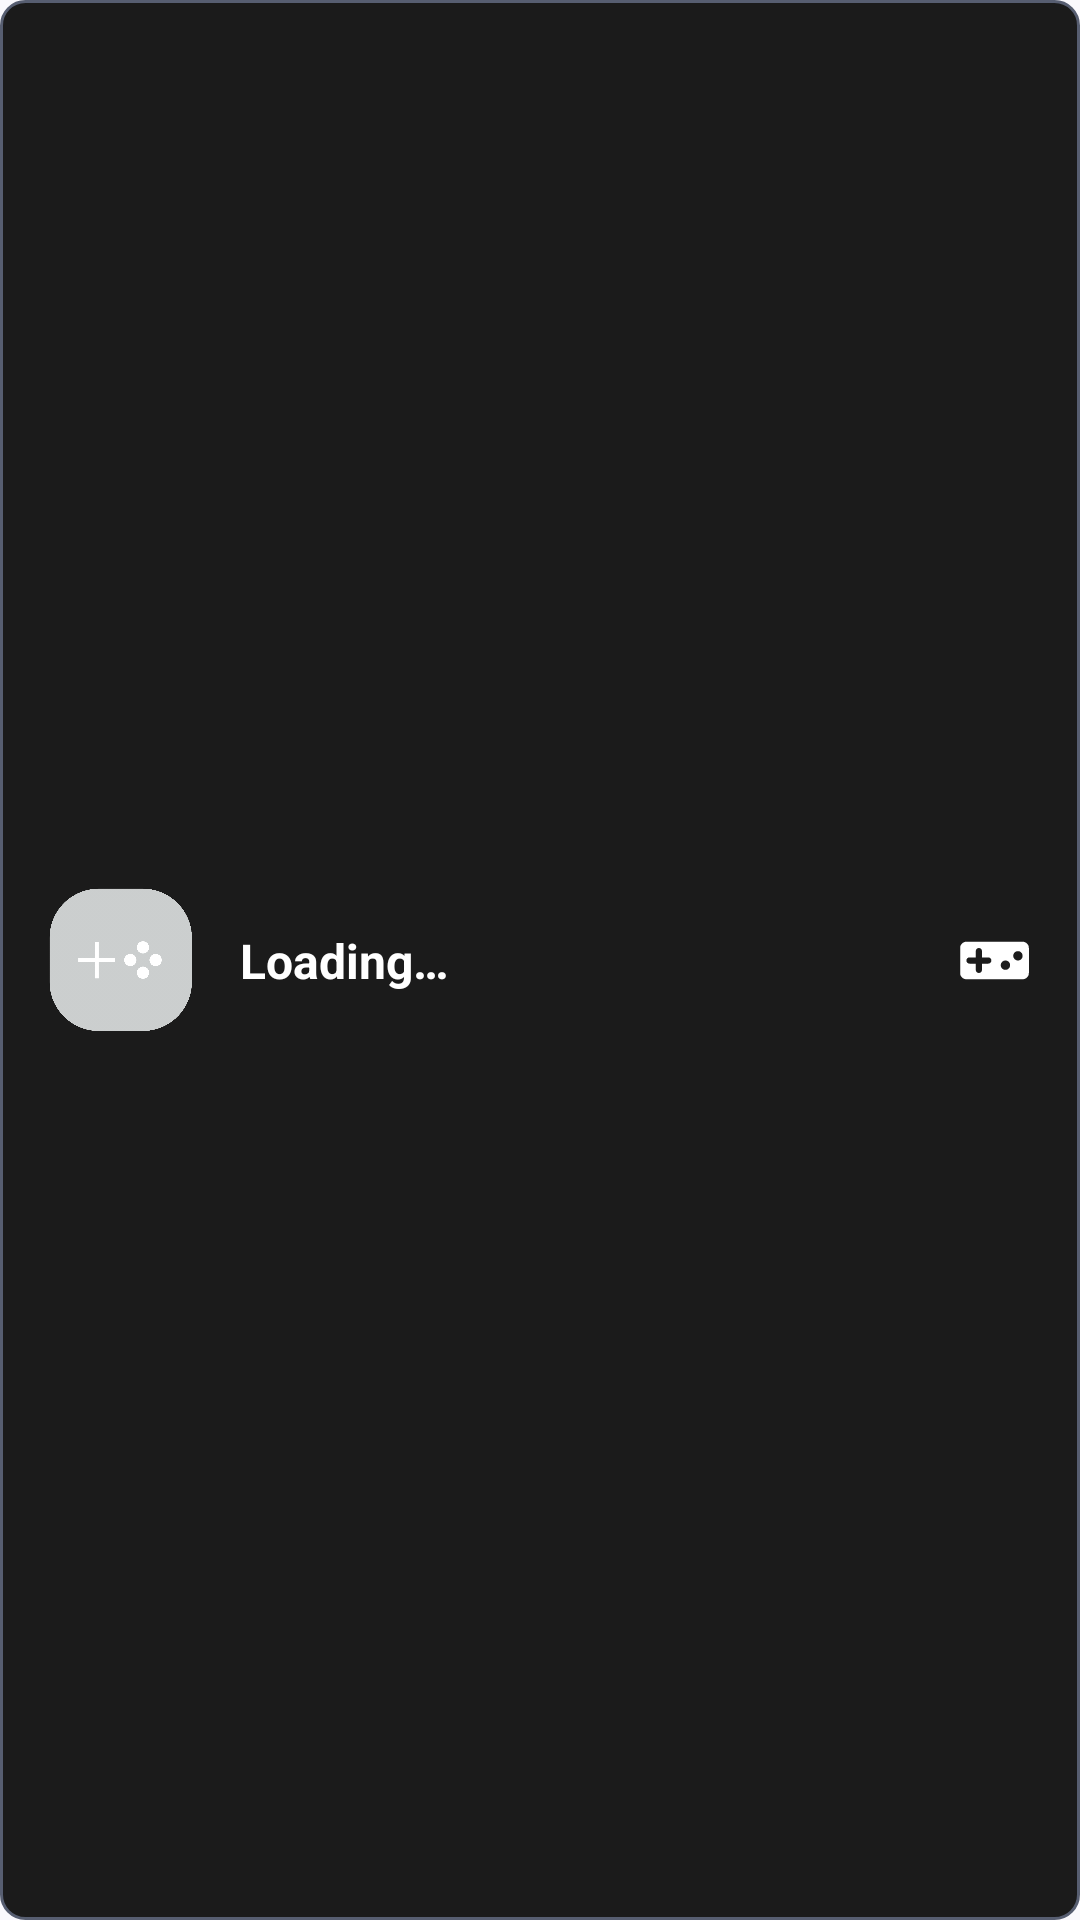

Write the Android layout XML for this screen, with the resource values it uses.
<!-- AndroidManifest.xml: application theme MDynamic -->
<!-- res/layout/game_container.xml -->
<?xml version="1.0" encoding="utf-8"?>
<androidx.constraintlayout.widget.ConstraintLayout xmlns:android="http://schemas.android.com/apk/res/android"
    xmlns:app="http://schemas.android.com/apk/res-auto"
    xmlns:tools="http://schemas.android.com/tools"
    android:layout_width="match_parent"
    android:layout_height="wrap_content"
    android:layout_marginVertical="@dimen/margin_normal"
    android:background="@drawable/item_background"
    android:padding="@dimen/padding_normal">

    <ImageView
        android:id="@+id/Game_Icon"
        android:layout_width="48dp"
        android:layout_height="48dp"
        android:layout_marginStart="@dimen/margin_normal"
        android:scaleType="centerCrop"
        android:src="@drawable/ic_game_unknown"
        app:layout_constraintBottom_toBottomOf="parent"
        app:layout_constraintStart_toStartOf="parent"
        app:layout_constraintTop_toTopOf="parent" />

    <TextView
        android:id="@+id/Game_Title"
        android:layout_width="0dp"
        android:layout_height="wrap_content"
        android:layout_marginStart="@dimen/margin_large"
        android:layout_marginEnd="@dimen/margin_large"
        android:ellipsize="end"
        android:maxLines="1"
        android:text="@string/loading_hint"
        android:textColor="#FFFFFF"
        android:textSize="16sp"
        android:textStyle="bold"
        app:layout_constraintBottom_toBottomOf="@id/Game_Icon"
        app:layout_constraintEnd_toStartOf="@id/Open_Game"
        app:layout_constraintStart_toEndOf="@id/Game_Icon"
        app:layout_constraintTop_toTopOf="@id/Game_Icon"
        tools:text="Game Title" />

    <ImageView
        android:id="@+id/Open_Game"
        android:layout_width="25dp"
        android:layout_height="25dp"
        android:layout_marginEnd="@dimen/margin_normal"
        android:scaleType="fitCenter"
        android:src="@drawable/ic_start_game"
        app:layout_constraintBottom_toBottomOf="parent"
        app:layout_constraintEnd_toEndOf="parent"
        app:layout_constraintTop_toTopOf="parent" />

</androidx.constraintlayout.widget.ConstraintLayout>
<!-- resources referenced by this layout -->
<resources>
  <dimen name="margin_large">16dp</dimen>
  <dimen name="margin_normal">8dp</dimen>
  <dimen name="padding_normal">8dp</dimen>
  <!-- drawable ic_game_unknown: webp bitmap (drawable, 8050 bytes) -->
  <!-- drawable ic_start_game (drawable) -->
  <vector xmlns:android="http://schemas.android.com/apk/res/android" android:autoMirrored="true" android:height="24dp" android:tint="#FFFFFF" android:viewportHeight="24" android:viewportWidth="24" android:width="24dp">
        
      <path android:fillColor="@android:color/white" android:pathData="M21,6L3,6c-1.1,0 -2,0.9 -2,2v8c0,1.1 0.9,2 2,2h18c1.1,0 2,-0.9 2,-2L23,8c0,-1.1 -0.9,-2 -2,-2zM11,13L8,13v3L6,16v-3L3,13v-2h3L6,8h2v3h3v2zM15.5,15c-0.83,0 -1.5,-0.67 -1.5,-1.5s0.67,-1.5 1.5,-1.5 1.5,0.67 1.5,1.5 -0.67,1.5 -1.5,1.5zM19.5,12c-0.83,0 -1.5,-0.67 -1.5,-1.5S18.67,9 19.5,9s1.5,0.67 1.5,1.5 -0.67,1.5 -1.5,1.5z"/>
      
  </vector>
  <!-- drawable item_background (drawable) -->
  <shape xmlns:android="http://schemas.android.com/apk/res/android">
      <solid android:color="#1B1B1B" />
      <corners android:radius="8dp" />
       <stroke
              android:width="1dp"
              android:color="?android:attr/colorAccent"/>
  </shape>
  <string name="loading_hint">Loading…</string>
  <style name="MDynamic" parent="Theme.Material3.DynamicColors.DayNight.NoActionBar">
          <item name="android:navigationBarColor">?attr/colorSurface</item>
          <item name="android:windowLightNavigationBar">true</item>
      </style>
</resources>
